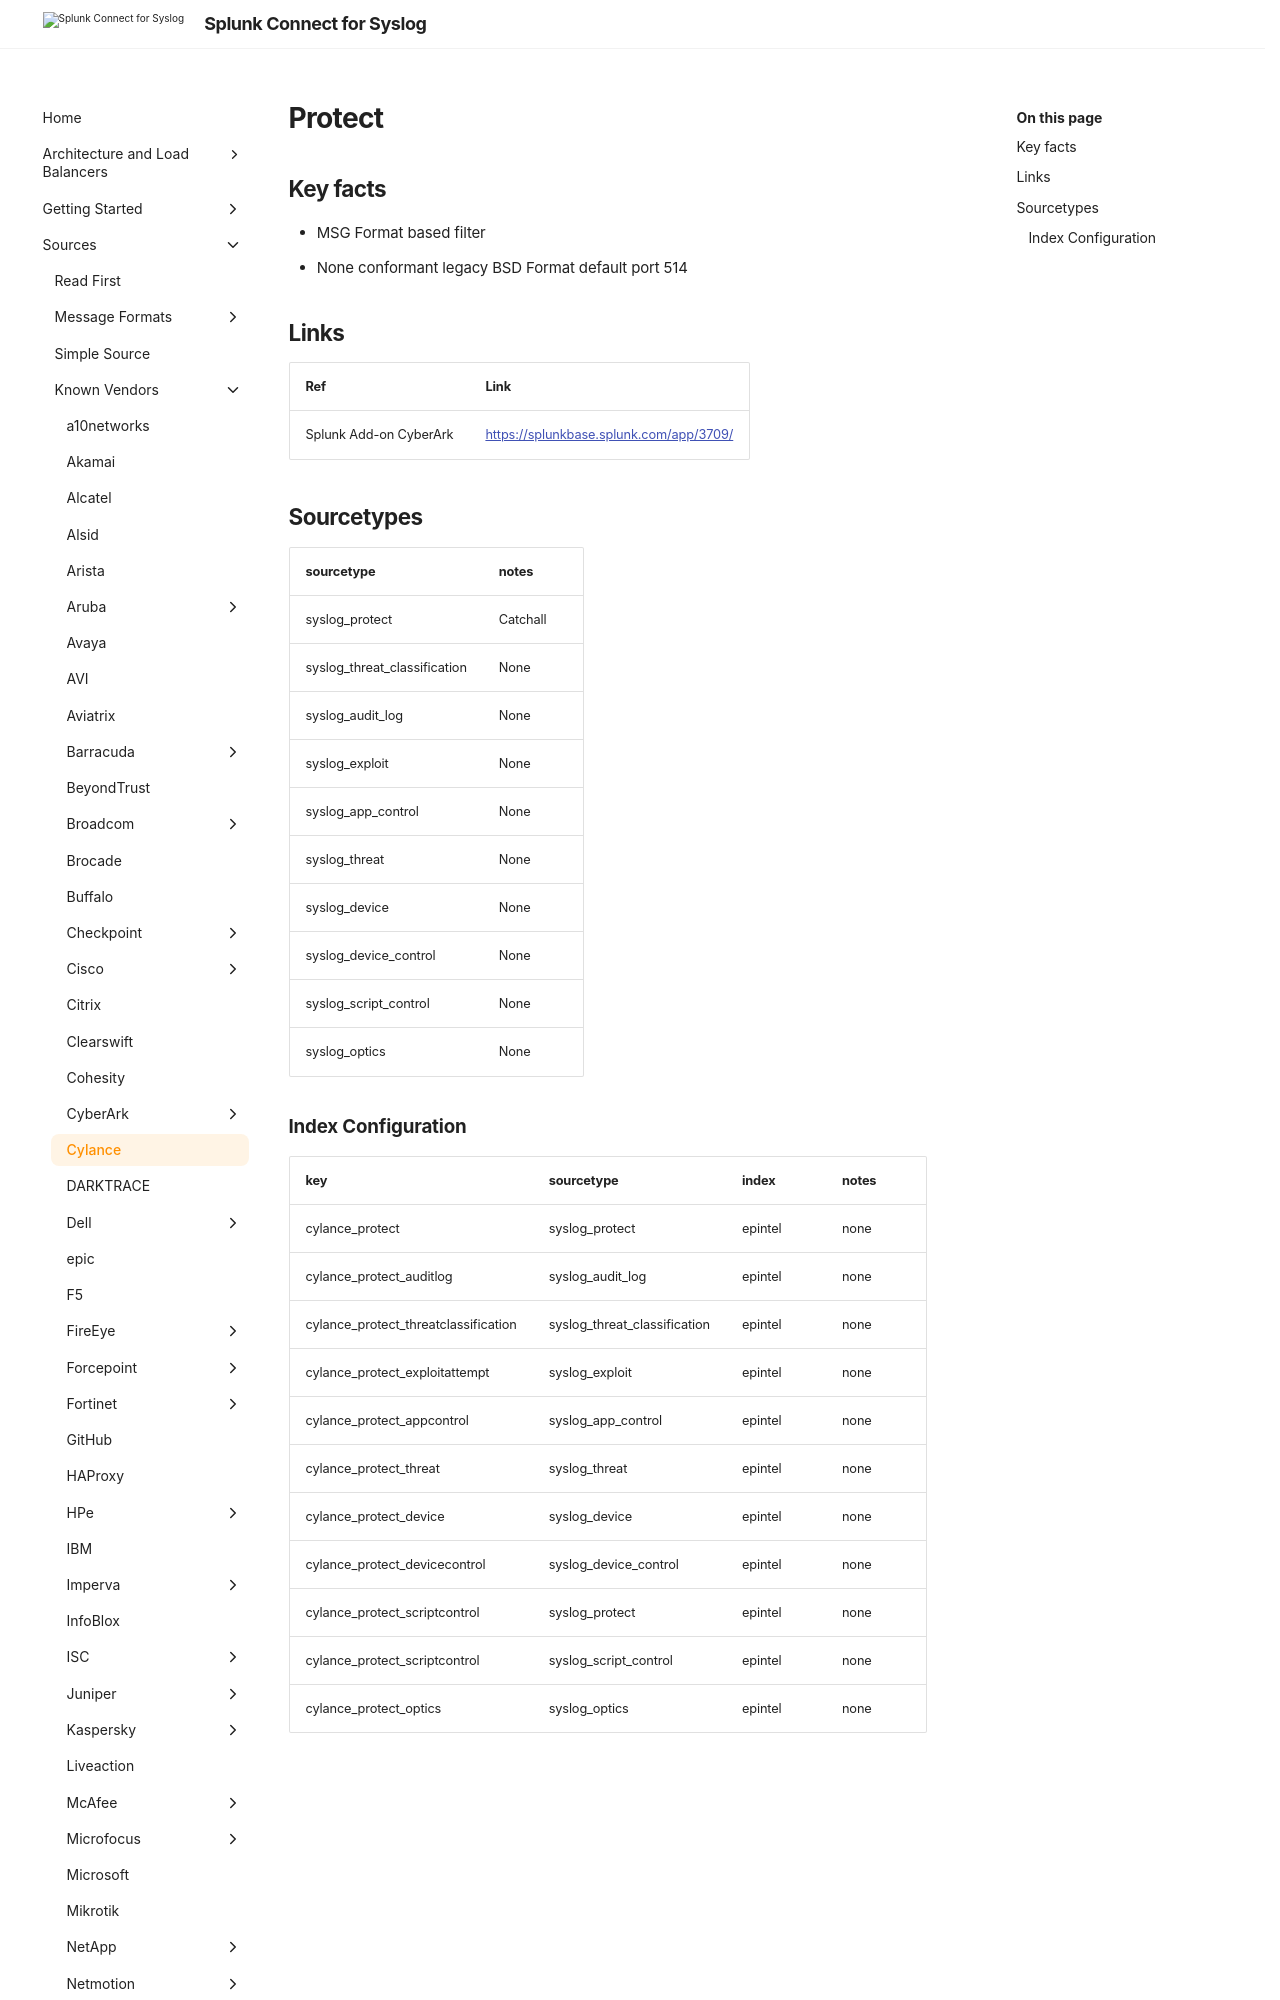

repository: splunk/splunk-connect-for-syslog · page: v3.49.0/sources/vendor/Cylance/protect/index.html · generator: mkdocs

# Protect


## Key facts

* MSG Format based filter
* None conformant legacy BSD Format default port 514

## Links

| Ref            | Link                                                                                                    |
|----------------|---------------------------------------------------------------------------------------------------------|
| Splunk Add-on CyberArk | <https://splunkbase.splunk.com/app/3709/>                                                              |
